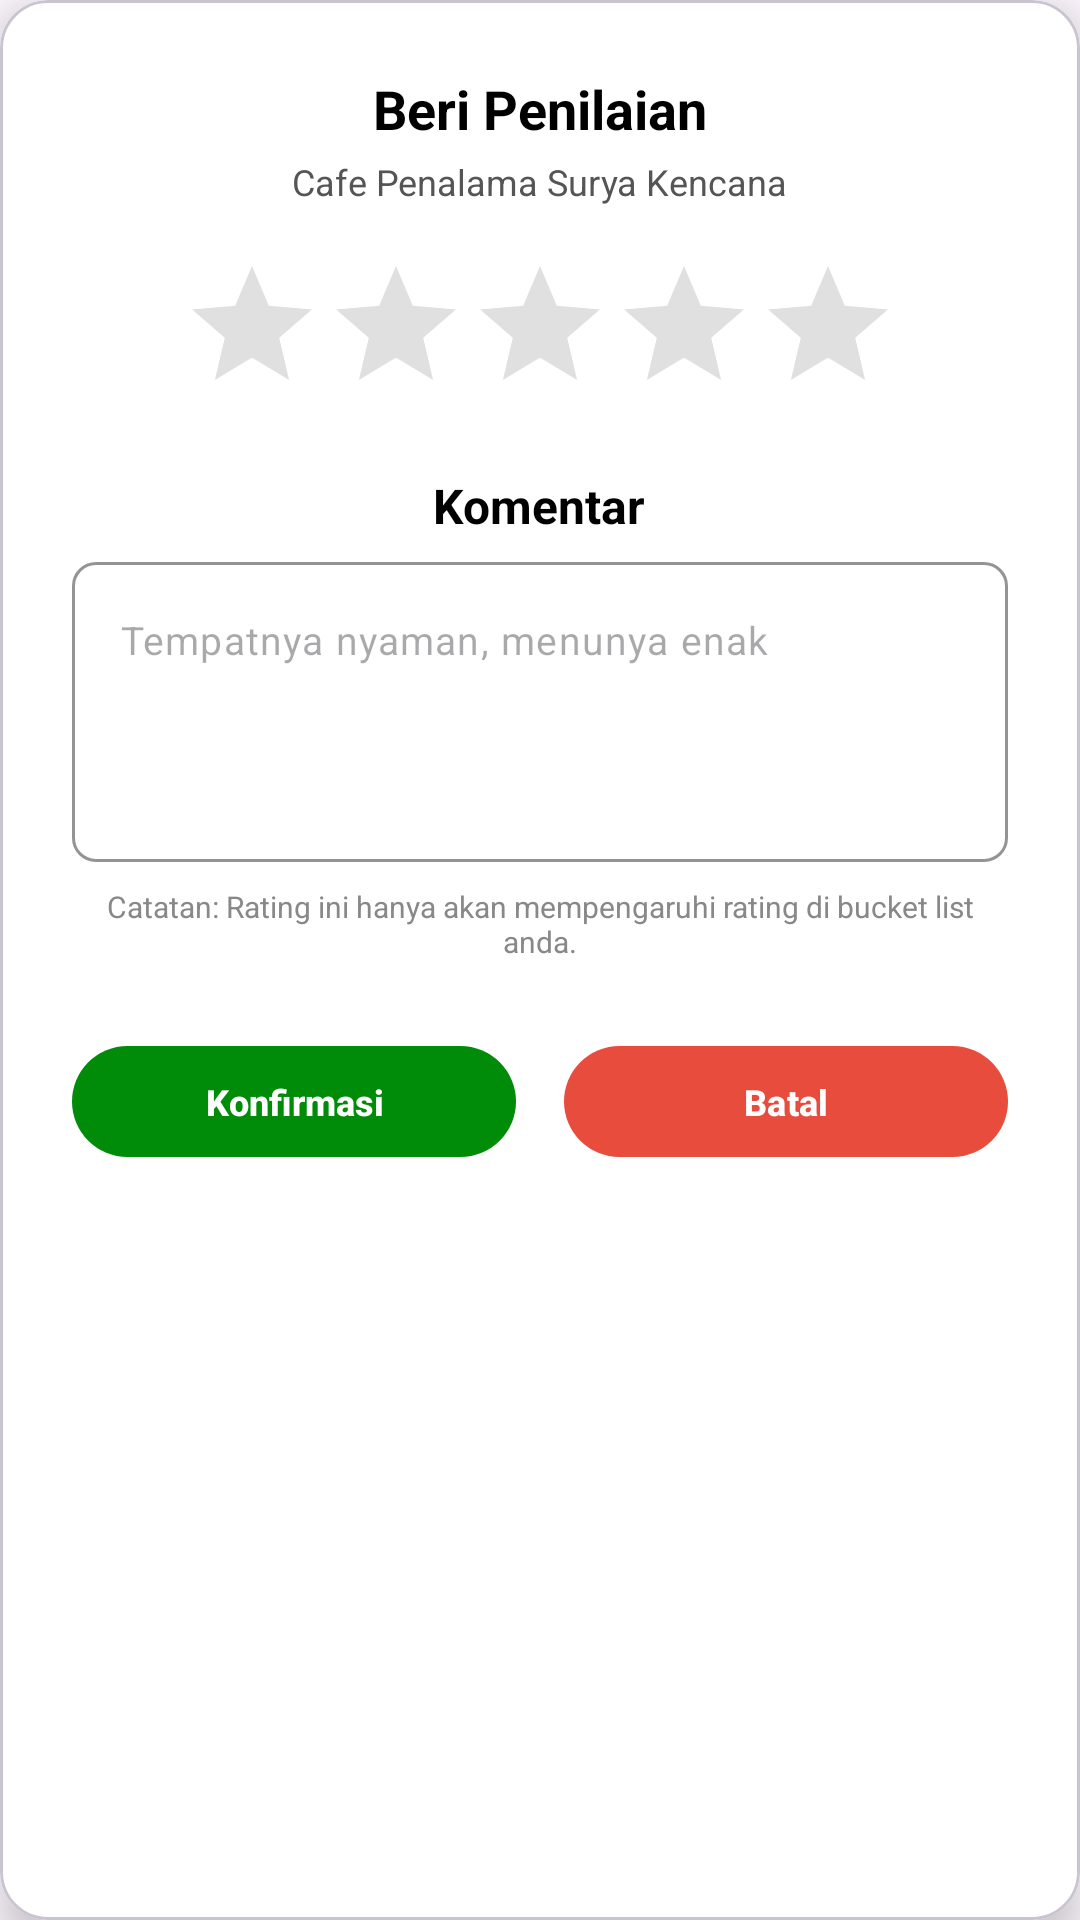

Produce the Android XML layout that renders to this screen, including the resource entries it uses.
<!-- AndroidManifest.xml: application theme Theme.Wertugo -->
<!-- res/layout/dialog_rate_place.xml -->
<?xml version="1.0" encoding="utf-8"?>
<com.google.android.material.card.MaterialCardView
    xmlns:android="http://schemas.android.com/apk/res/android"
    xmlns:app="http://schemas.android.com/apk/res-auto"
    android:layout_width="320dp"
    android:layout_height="wrap_content"
    android:layout_gravity="center"
    app:cardCornerRadius="16dp"
    app:cardBackgroundColor="@color/white"
    app:cardElevation="8dp">

    <LinearLayout
        android:layout_width="match_parent"
        android:layout_height="wrap_content"
        android:orientation="vertical"
        android:padding="24dp"
        android:gravity="center_horizontal">

        <TextView
            android:layout_width="wrap_content"
            android:layout_height="wrap_content"
            android:text="Beri Penilaian"
            android:textColor="@color/black"
            android:textSize="18sp"
            android:textStyle="bold" />

        <TextView
            android:id="@+id/tv_popup_place_name"
            android:layout_width="wrap_content"
            android:layout_height="wrap_content"
            android:text="Cafe Penalama Surya Kencana"
            android:textColor="#555555"
            android:textSize="12sp"
            android:layout_marginTop="4dp"
            android:layout_marginBottom="16dp"/>

        <RatingBar
            android:id="@+id/rating_bar_input"
            android:layout_width="wrap_content"
            android:layout_height="wrap_content"
            android:numStars="5"
            android:stepSize="1"
            android:progressTint="#FFC107"
            android:progressBackgroundTint="#E0E0E0"
            android:layout_marginBottom="16dp"/>

        <TextView
            android:layout_width="wrap_content"
            android:layout_height="wrap_content"
            android:text="Komentar"
            android:textColor="@color/black"
            android:textSize="16sp"
            android:textStyle="bold"
            android:layout_marginBottom="8dp"/>

        <com.google.android.material.textfield.TextInputLayout
            android:layout_width="match_parent"
            android:layout_height="wrap_content"
            app:boxStrokeColor="#008B09"
            app:boxCornerRadiusTopStart="8dp"
            app:boxCornerRadiusTopEnd="8dp"
            app:boxCornerRadiusBottomStart="8dp"
            app:boxCornerRadiusBottomEnd="8dp"
            app:hintEnabled="false">

            <com.google.android.material.textfield.TextInputEditText
                android:id="@+id/et_rating_comment"
                android:layout_width="match_parent"
                android:layout_height="100dp"
                android:gravity="top|start"
                android:hint="Tempatnya nyaman, menunya enak"
                android:textSize="13sp"
                android:textColor="@color/black"
                android:inputType="textMultiLine" />
        </com.google.android.material.textfield.TextInputLayout>

        <TextView
            android:layout_width="match_parent"
            android:layout_height="wrap_content"
            android:text="Catatan: Rating ini hanya akan mempengaruhi rating di bucket list anda."
            android:textSize="10sp"
            android:textColor="#888888"
            android:layout_marginTop="8dp"
            android:layout_marginBottom="24dp"
            android:gravity="center" />

        <LinearLayout
            android:layout_width="match_parent"
            android:layout_height="wrap_content"
            android:orientation="horizontal"
            android:weightSum="2">

            <com.google.android.material.button.MaterialButton
                android:id="@+id/btn_submit_rating"
                android:layout_width="0dp"
                android:layout_height="45dp"
                android:layout_weight="1"
                android:layout_marginEnd="8dp"
                android:text="Konfirmasi"
                android:textColor="@color/white"
                android:textStyle="bold"
                android:textSize="12sp"
                app:backgroundTint="#008B09"
                app:cornerRadius="20dp" />

            <com.google.android.material.button.MaterialButton
                android:id="@+id/btn_cancel_rating"
                android:layout_width="0dp"
                android:layout_height="45dp"
                android:layout_weight="1"
                android:layout_marginStart="8dp"
                android:text="Batal"
                android:textColor="@color/white"
                android:textStyle="bold"
                android:textSize="12sp"
                app:backgroundTint="#E74C3C"
                app:cornerRadius="20dp" />
        </LinearLayout>

    </LinearLayout>
</com.google.android.material.card.MaterialCardView>
<!-- resources referenced by this layout -->
<resources>
  <color name="black">#000000</color>
  <color name="white">#FFFFFF</color>
  <style name="Theme.Wertugo" parent="Base.Theme.Wertugo" />
  <style name="Base.Theme.Wertugo" parent="Theme.Material3.DayNight.NoActionBar">
          
          
      </style>
</resources>
